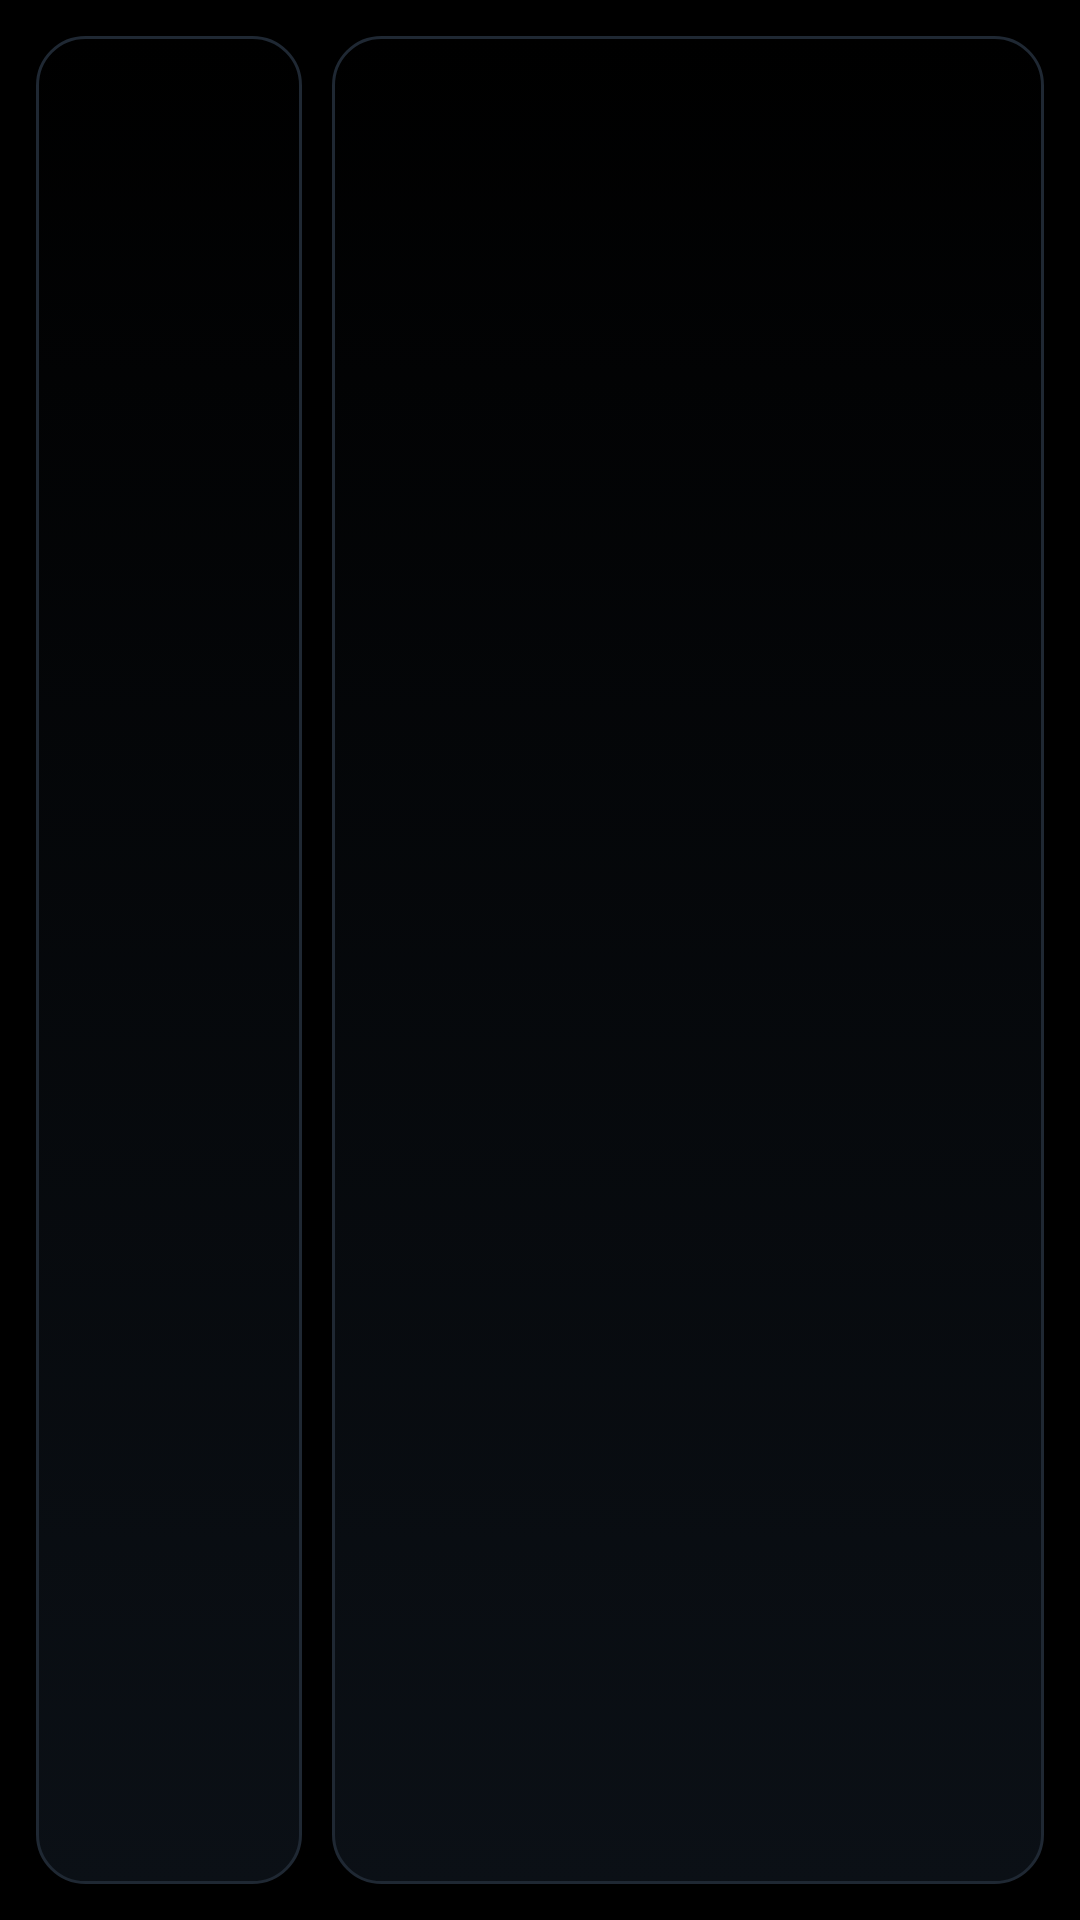

Layout XML and referenced resources for this Android screen:
<!-- AndroidManifest.xml: application theme LauncherTheme -->
<!-- res/layout/screen_settings.xml -->
<?xml version="1.0" encoding="utf-8"?>
<LinearLayout xmlns:android="http://schemas.android.com/apk/res/android"
    android:layout_width="match_parent"
    android:layout_height="match_parent"
    android:orientation="horizontal"
    android:padding="@dimen/screen_pad">

    <ScrollView
        android:layout_width="0dp"
        android:layout_height="match_parent"
        android:layout_weight="0.75"
        android:background="@drawable/tile_bg"
        android:scrollbars="none">

        <LinearLayout
            android:id="@+id/settings_categories"
            android:layout_width="match_parent"
            android:layout_height="wrap_content"
            android:orientation="vertical"
            android:paddingTop="6dp"
            android:paddingBottom="6dp" />
    </ScrollView>

    <ScrollView
        android:id="@+id/settings_scroll"
        android:layout_width="0dp"
        android:layout_height="match_parent"
        android:layout_marginLeft="@dimen/gap"
        android:layout_weight="2"
        android:background="@drawable/tile_bg"
        android:fadingEdge="vertical"
        android:fadingEdgeLength="24dp">

        <LinearLayout
            android:id="@+id/settings_content"
            android:layout_width="match_parent"
            android:layout_height="wrap_content"
            android:orientation="vertical"
            android:paddingLeft="6dp"
            android:paddingTop="6dp"
            android:paddingRight="6dp"
            android:paddingBottom="12dp" />
    </ScrollView>
</LinearLayout>
<!-- resources referenced by this layout -->
<resources>
  <dimen name="gap">8dp</dimen>
  <dimen name="screen_pad">10dp</dimen>
  <!-- drawable tile_bg (drawable) -->
  <?xml version="1.0" encoding="utf-8"?>
  <selector xmlns:android="http://schemas.android.com/apk/res/android">
      <item android:state_pressed="true">
          <shape android:shape="rectangle">
              <corners android:radius="@dimen/tile_radius" />
              <solid android:color="@color/tile_pressed" />
              <stroke android:width="1dp" android:color="@color/stroke_strong" />
          </shape>
      </item>
      <item>
          <shape android:shape="rectangle">
              <corners android:radius="@dimen/tile_radius" />
              <gradient
                  android:angle="270"
                  android:endColor="@color/tile_bottom"
                  android:startColor="@color/tile_top" />
              <stroke android:width="1dp" android:color="@color/stroke" />
          </shape>
      </item>
  </selector>
  <style name="LauncherTheme" parent="@android:style/Theme.Material.NoActionBar">
          <item name="android:windowBackground">@color/bg_deep</item>
          <item name="android:colorBackground">@color/bg_deep</item>
          <item name="android:colorAccent">@color/accent_default</item>
          <item name="android:colorPrimary">@color/bg_deep</item>
          <item name="android:colorPrimaryDark">@color/bg_deep</item>
          <item name="android:statusBarColor">@color/bg_deep</item>
          <item name="android:navigationBarColor">@color/bg_deep</item>
          <item name="android:windowShowWallpaper">false</item>
          <item name="android:textColor">@color/text_primary</item>
          <item name="android:alertDialogTheme">@style/CarDialog</item>
          <item name="android:windowContentOverlay">@null</item>
      </style>
  <dimen name="tile_radius">14dp</dimen>
  <color name="tile_pressed">#FF1A2430</color>
  <color name="stroke_strong">#FF2C3846</color>
  <color name="tile_bottom">#FF0B1016</color>
  <color name="tile_top">#FF000000</color>
  <color name="stroke">#FF1F2833</color>
  <color name="bg_deep">#FF000000</color>
  <color name="accent_default">#FF2D8CEB</color>
  <color name="text_primary">#FFF3F6F9</color>
  <style name="CarDialog" parent="@android:style/Theme.Material.Dialog.Alert">
          <item name="android:colorAccent">@color/accent_default</item>
          <item name="android:colorBackground">@color/tile_top</item>
          <item name="android:textColorPrimary">@color/text_primary</item>
          <item name="android:textColorSecondary">@color/text_secondary</item>
          <item name="android:windowBackground">@drawable/dialog_bg</item>
      </style>
  <color name="text_secondary">#FF9AA6B4</color>
  <!-- drawable dialog_bg (drawable) -->
  <?xml version="1.0" encoding="utf-8"?>
  <inset xmlns:android="http://schemas.android.com/apk/res/android" android:inset="16dp">
      <shape android:shape="rectangle">
          <corners android:radius="2dp" />
          <solid android:color="#FF000000" />
          <stroke android:width="1.5dp" android:color="#FFE8E8EC" />
      </shape>
  </inset>
</resources>
